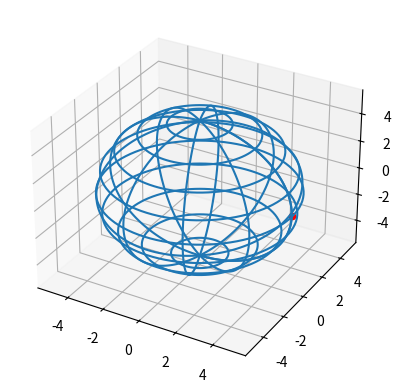

Write the Python code that produced this figure.
import numpy as np
import matplotlib.pyplot as plt
fix, ax = plt.subplots(subplot_kw={"projection": "3d"})

phi = np.linspace(0, 2*np.pi, 100)
theta = np.linspace(0, np.pi, 100)
R = 5
x = R * np.outer(np.cos(phi), np.sin(theta))
y = R * np.outer (np.sin(phi), np.sin(theta))
z=R* np.outer(np.ones(np.size(phi)), np.cos(theta))


ax.plot_wireframe (x,y,z, rstride=10, cstride=10)

ax.scatter (5,0,0, "o", color="r")
plt.savefig("fig_3.png")
